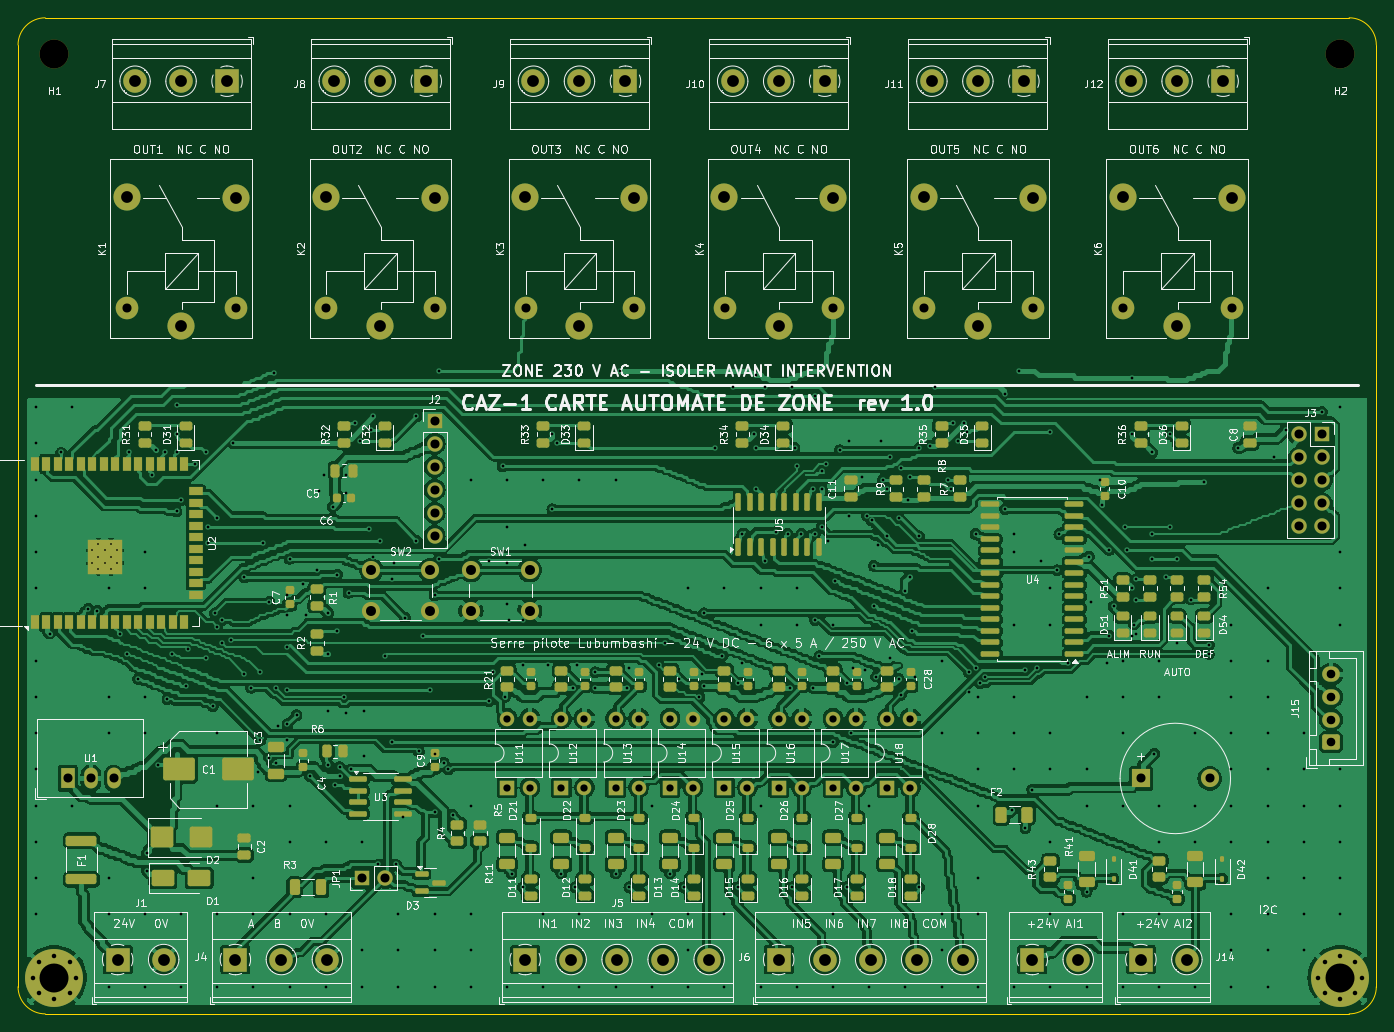
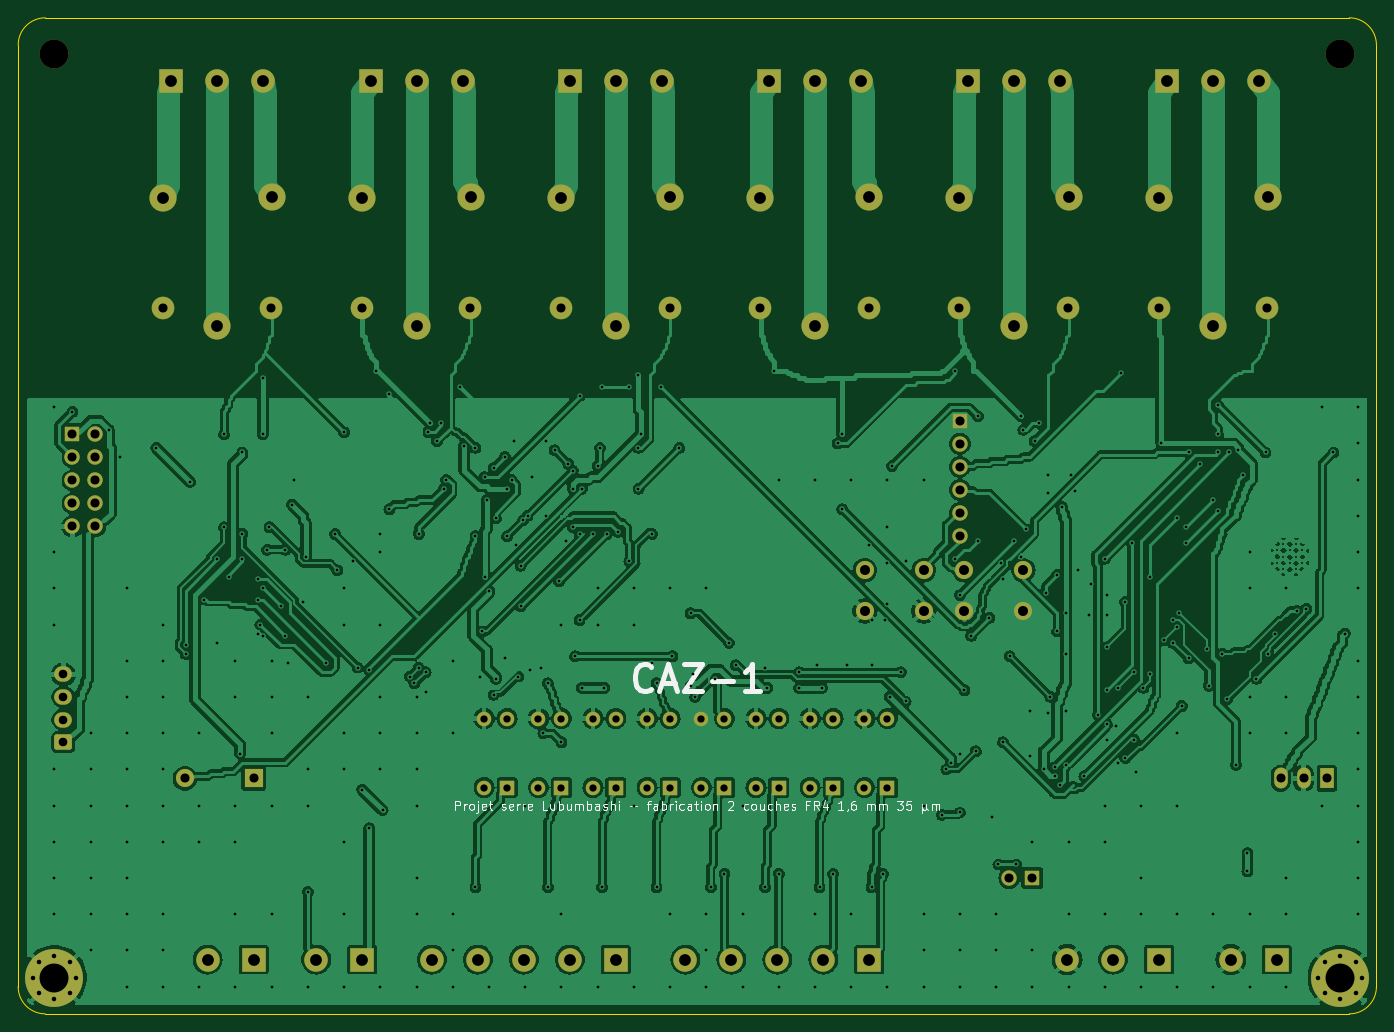
Circuit board: 10 layer files. Board 150.0 x 110.0 mm.
- bottom_copper: caz1-B_Cu.gbl (603856 bytes)
- bottom_mask: caz1-B_Mask.gbs (7002 bytes)
- paste: caz1-B_Paste.gbp (511 bytes)
- bottom_silk: caz1-B_Silkscreen.gbo (35155 bytes)
- outline: caz1-Edge_Cuts.gm1 (1049 bytes)
- top_copper: caz1-F_Cu.gtl (973296 bytes)
- top_mask: caz1-F_Mask.gts (20051 bytes)
- paste: caz1-F_Paste.gtp (13951 bytes)
- top_silk: caz1-F_Silkscreen.gto (290575 bytes)
- drill: caz1.drl (9636 bytes)

=== bottom_copper: caz1-B_Cu.gbl (603856 bytes, source omitted) ===
=== bottom_mask: caz1-B_Mask.gbs (7002 bytes, source omitted) ===
=== paste: caz1-B_Paste.gbp ===
G04 #@! TF.GenerationSoftware,KiCad,Pcbnew,7.0.11+dfsg-1build4*
G04 #@! TF.CreationDate,2026-11-13T07:23:51+00:00*
G04 #@! TF.ProjectId,caz1,63617a31-2e6b-4696-9361-645f70636258,rev?*
G04 #@! TF.SameCoordinates,Original*
G04 #@! TF.FileFunction,Paste,Bot*
G04 #@! TF.FilePolarity,Positive*
%FSLAX46Y46*%
G04 Gerber Fmt 4.6, Leading zero omitted, Abs format (unit mm)*
G04 Created by KiCad (PCBNEW 7.0.11+dfsg-1build4) date 2026-11-13 07:23:51*
%MOMM*%
%LPD*%
G01*
G04 APERTURE LIST*
G04 APERTURE END LIST*
M02*

=== bottom_silk: caz1-B_Silkscreen.gbo (35155 bytes, source omitted) ===
=== outline: caz1-Edge_Cuts.gm1 ===
G04 #@! TF.GenerationSoftware,KiCad,Pcbnew,7.0.11+dfsg-1build4*
G04 #@! TF.CreationDate,2026-11-13T07:23:51+00:00*
G04 #@! TF.ProjectId,caz1,63617a31-2e6b-4696-9361-645f70636258,rev?*
G04 #@! TF.SameCoordinates,Original*
G04 #@! TF.FileFunction,Profile,NP*
%FSLAX46Y46*%
G04 Gerber Fmt 4.6, Leading zero omitted, Abs format (unit mm)*
G04 Created by KiCad (PCBNEW 7.0.11+dfsg-1build4) date 2026-11-13 07:23:51*
%MOMM*%
%LPD*%
G01*
G04 APERTURE LIST*
G04 #@! TA.AperFunction,Profile*
%ADD10C,0.100000*%
G04 #@! TD*
G04 APERTURE END LIST*
D10*
X197000000Y-160000000D02*
G75*
G03*
X200000000Y-157000000I0J3000000D01*
G01*
X50000000Y-157000000D02*
X50000000Y-53000000D01*
X53000000Y-50000000D02*
X197000000Y-50000000D01*
X53000000Y-50000000D02*
G75*
G03*
X50000000Y-53000000I0J-3000000D01*
G01*
X200000000Y-53000000D02*
G75*
G03*
X197000000Y-50000000I-3000000J0D01*
G01*
X50000000Y-157000000D02*
G75*
G03*
X53000000Y-160000000I3000000J0D01*
G01*
X197000000Y-160000000D02*
X53000000Y-160000000D01*
X200000000Y-53000000D02*
X200000000Y-157000000D01*
M02*

=== top_copper: caz1-F_Cu.gtl (973296 bytes, source omitted) ===
=== top_mask: caz1-F_Mask.gts (20051 bytes, source omitted) ===
=== paste: caz1-F_Paste.gtp (13951 bytes, source omitted) ===
=== top_silk: caz1-F_Silkscreen.gto (290575 bytes, source omitted) ===
=== drill: caz1.drl (9636 bytes, source omitted) ===
